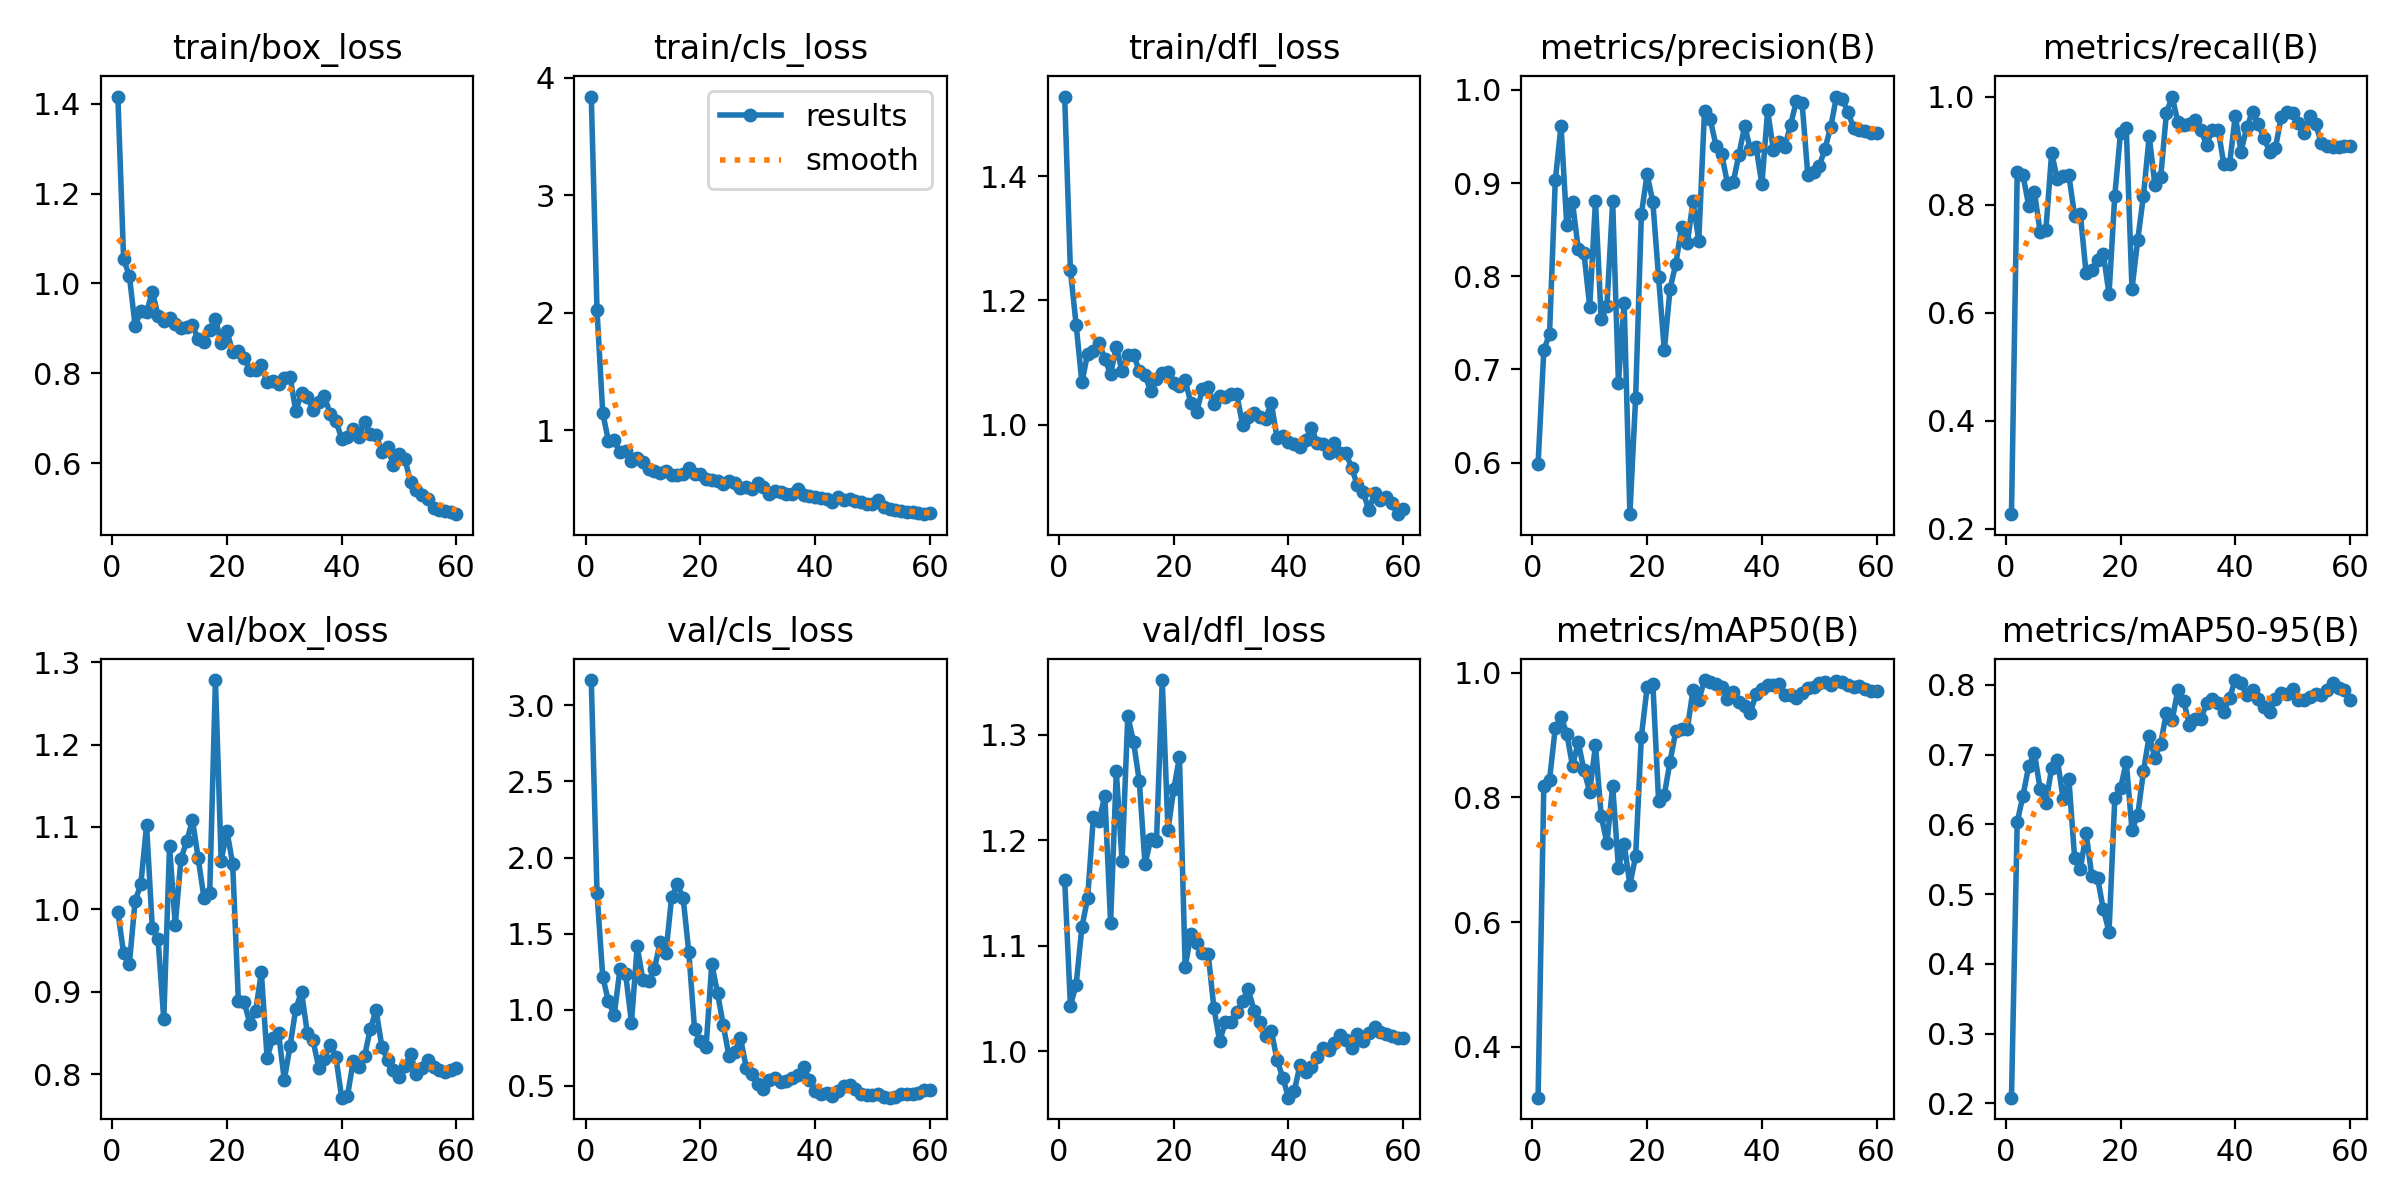

The file beside this chart, header and first rows:
epoch, time, train/box_loss, train/cls_loss, train/dfl_loss, metrics/precision(B), metrics/recall(B), metrics/mAP50(B), metrics/mAP50-95(B), val/box_loss, val/cls_loss, val/dfl_loss, lr/pg0, lr/pg1, lr/pg2
1, 10.94, 1.416, 3.839, 1.528, 0.5987, 0.2273, 0.3181, 0.2081, 0.9963, 3.166, 1.163, 8.574e-05, 8.574e-05, 8.574e-05
2, 15.3, 1.054, 2.021, 1.248, 0.7204, 0.8598, 0.8179, 0.6031, 0.947, 1.769, 1.043, 0.0001827, 0.0001827, 0.0001827
3, 19.32, 1.017, 1.147, 1.161, 0.7386, 0.8549, 0.8287, 0.6409, 0.9334, 1.215, 1.063, 0.0002764, 0.0002764, 0.0002764
4, 24.16, 0.9057, 0.9067, 1.068, 0.9028, 0.7982, 0.9118, 0.6832, 1.01, 1.055, 1.118, 0.0003667, 0.0003667, 0.0003667
5, 27.84, 0.9387, 0.9163, 1.114, 0.9615, 0.823, 0.9297, 0.7022, 1.03, 0.9677, 1.145, 0.0004538, 0.0004538, 0.0004538
6, 30.97, 0.936, 0.8109, 1.119, 0.8546, 0.7494, 0.9024, 0.6503, 1.102, 1.267, 1.222, 0.0005376, 0.0005376, 0.0005376
7, 34.98, 0.9816, 0.8202, 1.132, 0.8797, 0.7535, 0.8507, 0.6302, 0.9773, 1.232, 1.218, 0.000618, 0.000618, 0.000618
8, 38.25, 0.9284, 0.7411, 1.106, 0.8292, 0.8955, 0.8886, 0.6811, 0.9638, 0.9166, 1.242, 0.0006952, 0.0006952, 0.0006952
9, 41.56, 0.9175, 0.7653, 1.081, 0.8247, 0.847, 0.8436, 0.6926, 0.8664, 1.418, 1.122, 0.000769, 0.000769, 0.000769
10, 44.57, 0.924, 0.7286, 1.126, 0.7671, 0.8534, 0.8091, 0.6365, 1.077, 1.194, 1.265, 0.0008396, 0.0008396, 0.0008396
11, 48.54, 0.9104, 0.6692, 1.086, 0.8806, 0.8543, 0.8838, 0.6655, 0.9809, 1.187, 1.18, 0.0009068, 0.0009068, 0.0009068
12, 51.61, 0.9009, 0.6526, 1.112, 0.7538, 0.7798, 0.7703, 0.552, 1.062, 1.271, 1.318, 0.0009708, 0.0009708, 0.0009708
13, 54.72, 0.9028, 0.6332, 1.112, 0.7679, 0.7829, 0.7268, 0.5353, 1.083, 1.443, 1.293, 0.001031, 0.001031, 0.001031
14, 57.79, 0.9074, 0.6547, 1.087, 0.8803, 0.6735, 0.8184, 0.5874, 1.109, 1.373, 1.256, 0.001089, 0.001089, 0.001089
15, 61.73, 0.8756, 0.6228, 1.079, 0.6858, 0.679, 0.6874, 0.5261, 1.062, 1.739, 1.177, 0.001099, 0.001099, 0.001099
16, 64.74, 0.8698, 0.622, 1.054, 0.7715, 0.6974, 0.7249, 0.5232, 1.014, 1.824, 1.201, 0.001075, 0.001075, 0.001075
17, 67.67, 0.8973, 0.6282, 1.073, 0.5447, 0.7093, 0.6602, 0.4782, 1.02, 1.737, 1.2, 0.001052, 0.001052, 0.001052
18, 70.68, 0.922, 0.6752, 1.083, 0.6698, 0.6348, 0.7056, 0.446, 1.278, 1.377, 1.352, 0.001028, 0.001028, 0.001028
19, 74.59, 0.8666, 0.6307, 1.085, 0.8664, 0.8165, 0.8978, 0.637, 1.059, 0.871, 1.21, 0.001005, 0.001005, 0.001005
20, 77.61, 0.8939, 0.629, 1.068, 0.9097, 0.9332, 0.9768, 0.6514, 1.095, 0.7941, 1.248, 0.000981, 0.000981, 0.000981
21, 80.64, 0.8475, 0.5884, 1.062, 0.8794, 0.9425, 0.9826, 0.6893, 1.055, 0.7547, 1.279, 0.0009574, 0.0009574, 0.0009574
22, 83.66, 0.8488, 0.575, 1.071, 0.7988, 0.6441, 0.7948, 0.592, 0.8882, 1.302, 1.08, 0.0009339, 0.0009339, 0.0009339
23, 87.49, 0.8346, 0.5646, 1.034, 0.7206, 0.7348, 0.8045, 0.6132, 0.8877, 1.109, 1.111, 0.0009103, 0.0009103, 0.0009103
24, 90.7, 0.8078, 0.5465, 1.021, 0.7866, 0.8169, 0.8575, 0.6763, 0.8611, 0.8997, 1.103, 0.0008867, 0.0008867, 0.0008867
25, 93.75, 0.8067, 0.5659, 1.057, 0.8133, 0.9265, 0.9071, 0.7268, 0.8765, 0.6939, 1.093, 0.0008631, 0.0008631, 0.0008631
26, 96.88, 0.8179, 0.5482, 1.06, 0.8525, 0.8357, 0.9102, 0.6956, 0.9233, 0.7248, 1.093, 0.0008395, 0.0008395, 0.0008395
27, 100.9, 0.7807, 0.5124, 1.033, 0.8352, 0.8508, 0.9093, 0.7157, 0.8197, 0.8145, 1.041, 0.000816, 0.000816, 0.000816
28, 103.9, 0.7839, 0.5131, 1.046, 0.8804, 0.9695, 0.9728, 0.7602, 0.8433, 0.6209, 1.01, 0.0007924, 0.0007924, 0.0007924
29, 107, 0.7756, 0.502, 1.044, 0.838, 1, 0.9559, 0.7496, 0.8496, 0.5769, 1.027, 0.0007688, 0.0007688, 0.0007688
30, 110, 0.789, 0.5513, 1.05, 0.9777, 0.9528, 0.9885, 0.7929, 0.793, 0.5104, 1.027, 0.0007452, 0.0007452, 0.0007452
31, 114.1, 0.7916, 0.5197, 1.049, 0.9684, 0.9467, 0.9859, 0.7769, 0.8337, 0.4783, 1.038, 0.0007216, 0.0007216, 0.0007216
32, 117.1, 0.7162, 0.4602, 0.9995, 0.9402, 0.9487, 0.9817, 0.7419, 0.8792, 0.5376, 1.047, 0.0006981, 0.0006981, 0.0006981
33, 120.1, 0.7562, 0.48, 1.013, 0.9307, 0.9564, 0.9779, 0.7513, 0.8998, 0.5517, 1.059, 0.0006745, 0.0006745, 0.0006745
34, 123, 0.748, 0.4756, 1.019, 0.8995, 0.9379, 0.9575, 0.7503, 0.8501, 0.527, 1.039, 0.0006509, 0.0006509, 0.0006509
35, 127.1, 0.7188, 0.4608, 1.012, 0.9007, 0.9106, 0.9695, 0.7738, 0.8408, 0.5344, 1.028, 0.0006273, 0.0006273, 0.0006273
36, 130.1, 0.7364, 0.4592, 1.01, 0.9305, 0.9384, 0.9535, 0.7793, 0.8078, 0.5497, 1.015, 0.0006038, 0.0006038, 0.0006038
37, 133.2, 0.7488, 0.4996, 1.035, 0.9612, 0.939, 0.9472, 0.7737, 0.8188, 0.572, 1.02, 0.0005802, 0.0005802, 0.0005802
38, 136.4, 0.7097, 0.4523, 0.9791, 0.936, 0.8752, 0.9361, 0.7611, 0.8354, 0.6259, 0.992, 0.0005566, 0.0005566, 0.0005566
39, 140.6, 0.6943, 0.438, 0.9821, 0.9382, 0.8752, 0.9666, 0.7814, 0.8201, 0.5417, 0.9752, 0.000533, 0.000533, 0.000533
40, 143.7, 0.6548, 0.4361, 0.9723, 0.8986, 0.9644, 0.9748, 0.8068, 0.7713, 0.468, 0.9561, 0.0005094, 0.0005094, 0.0005094
41, 146.8, 0.658, 0.4207, 0.969, 0.9779, 0.8981, 0.98, 0.8028, 0.7732, 0.4488, 0.9622, 0.0004859, 0.0004859, 0.0004859
42, 149.9, 0.6752, 0.4146, 0.964, 0.9354, 0.9434, 0.98, 0.7852, 0.8153, 0.4513, 0.9868, 0.0004623, 0.0004623, 0.0004623
43, 153.8, 0.6591, 0.3926, 0.9751, 0.9443, 0.9716, 0.9824, 0.7927, 0.8083, 0.4322, 0.9807, 0.0004387, 0.0004387, 0.0004387
44, 156.8, 0.6909, 0.4351, 0.9953, 0.9391, 0.9487, 0.9643, 0.7797, 0.8223, 0.4668, 0.9852, 0.0004151, 0.0004151, 0.0004151
45, 159.9, 0.6645, 0.4031, 0.9701, 0.9626, 0.9232, 0.965, 0.7676, 0.8551, 0.499, 0.9944, 0.0003915, 0.0003915, 0.0003915
46, 162.9, 0.6626, 0.4162, 0.9681, 0.9875, 0.8974, 0.9595, 0.7613, 0.8774, 0.5046, 1.003, 0.000368, 0.000368, 0.000368
47, 166.9, 0.626, 0.3995, 0.9547, 0.9863, 0.9056, 0.9683, 0.7795, 0.8332, 0.4779, 1.001, 0.0003444, 0.0003444, 0.0003444
48, 170, 0.6359, 0.3919, 0.9707, 0.9087, 0.9616, 0.9753, 0.7877, 0.8168, 0.4454, 1.008, 0.0003208, 0.0003208, 0.0003208
49, 173, 0.5955, 0.3751, 0.9537, 0.9119, 0.9713, 0.9767, 0.787, 0.8054, 0.4394, 1.015, 0.0002972, 0.0002972, 0.0002972
50, 176.2, 0.621, 0.3754, 0.955, 0.9181, 0.9704, 0.983, 0.7939, 0.7968, 0.4435, 1.011, 0.0002737, 0.0002737, 0.0002737
51, 188.6, 0.61, 0.4089, 0.93, 0.9368, 0.9505, 0.9847, 0.7788, 0.8093, 0.4486, 1.003, 0.0002501, 0.0002501, 0.0002501
52, 194.9, 0.5588, 0.3472, 0.9028, 0.9602, 0.9318, 0.981, 0.7786, 0.8249, 0.4304, 1.017, 0.0002265, 0.0002265, 0.0002265
53, 199.5, 0.5414, 0.3322, 0.892, 0.9928, 0.9647, 0.9876, 0.7829, 0.7996, 0.4229, 1.01, 0.0002029, 0.0002029, 0.0002029
54, 203.2, 0.5284, 0.3225, 0.8621, 0.9904, 0.9487, 0.986, 0.7865, 0.8077, 0.4258, 1.018, 0.0001793, 0.0001793, 0.0001793
55, 207.2, 0.521, 0.3114, 0.89, 0.9758, 0.9137, 0.9814, 0.7848, 0.8165, 0.4457, 1.023, 0.0001558, 0.0001558, 0.0001558
56, 210.2, 0.5009, 0.3043, 0.8784, 0.9591, 0.9084, 0.9778, 0.7931, 0.8082, 0.445, 1.019, 0.0001322, 0.0001322, 0.0001322
57, 213.1, 0.4953, 0.3046, 0.8833, 0.9568, 0.9065, 0.9794, 0.8029, 0.8051, 0.444, 1.016, 0.0001086, 0.0001086, 0.0001086
58, 216.5, 0.4945, 0.2948, 0.8746, 0.9554, 0.9073, 0.9749, 0.7954, 0.8022, 0.4558, 1.014, 8.50255e-05, 8.50255e-05, 8.50255e-05
59, 220.1, 0.4926, 0.286, 0.8558, 0.9542, 0.908, 0.9715, 0.793, 0.805, 0.4702, 1.013, 6.1447e-05, 6.1447e-05, 6.1447e-05
60, 223, 0.4868, 0.2945, 0.8643, 0.9537, 0.909, 0.9703, 0.7785, 0.8068, 0.4741, 1.013, 3.78685e-05, 3.78685e-05, 3.78685e-05
